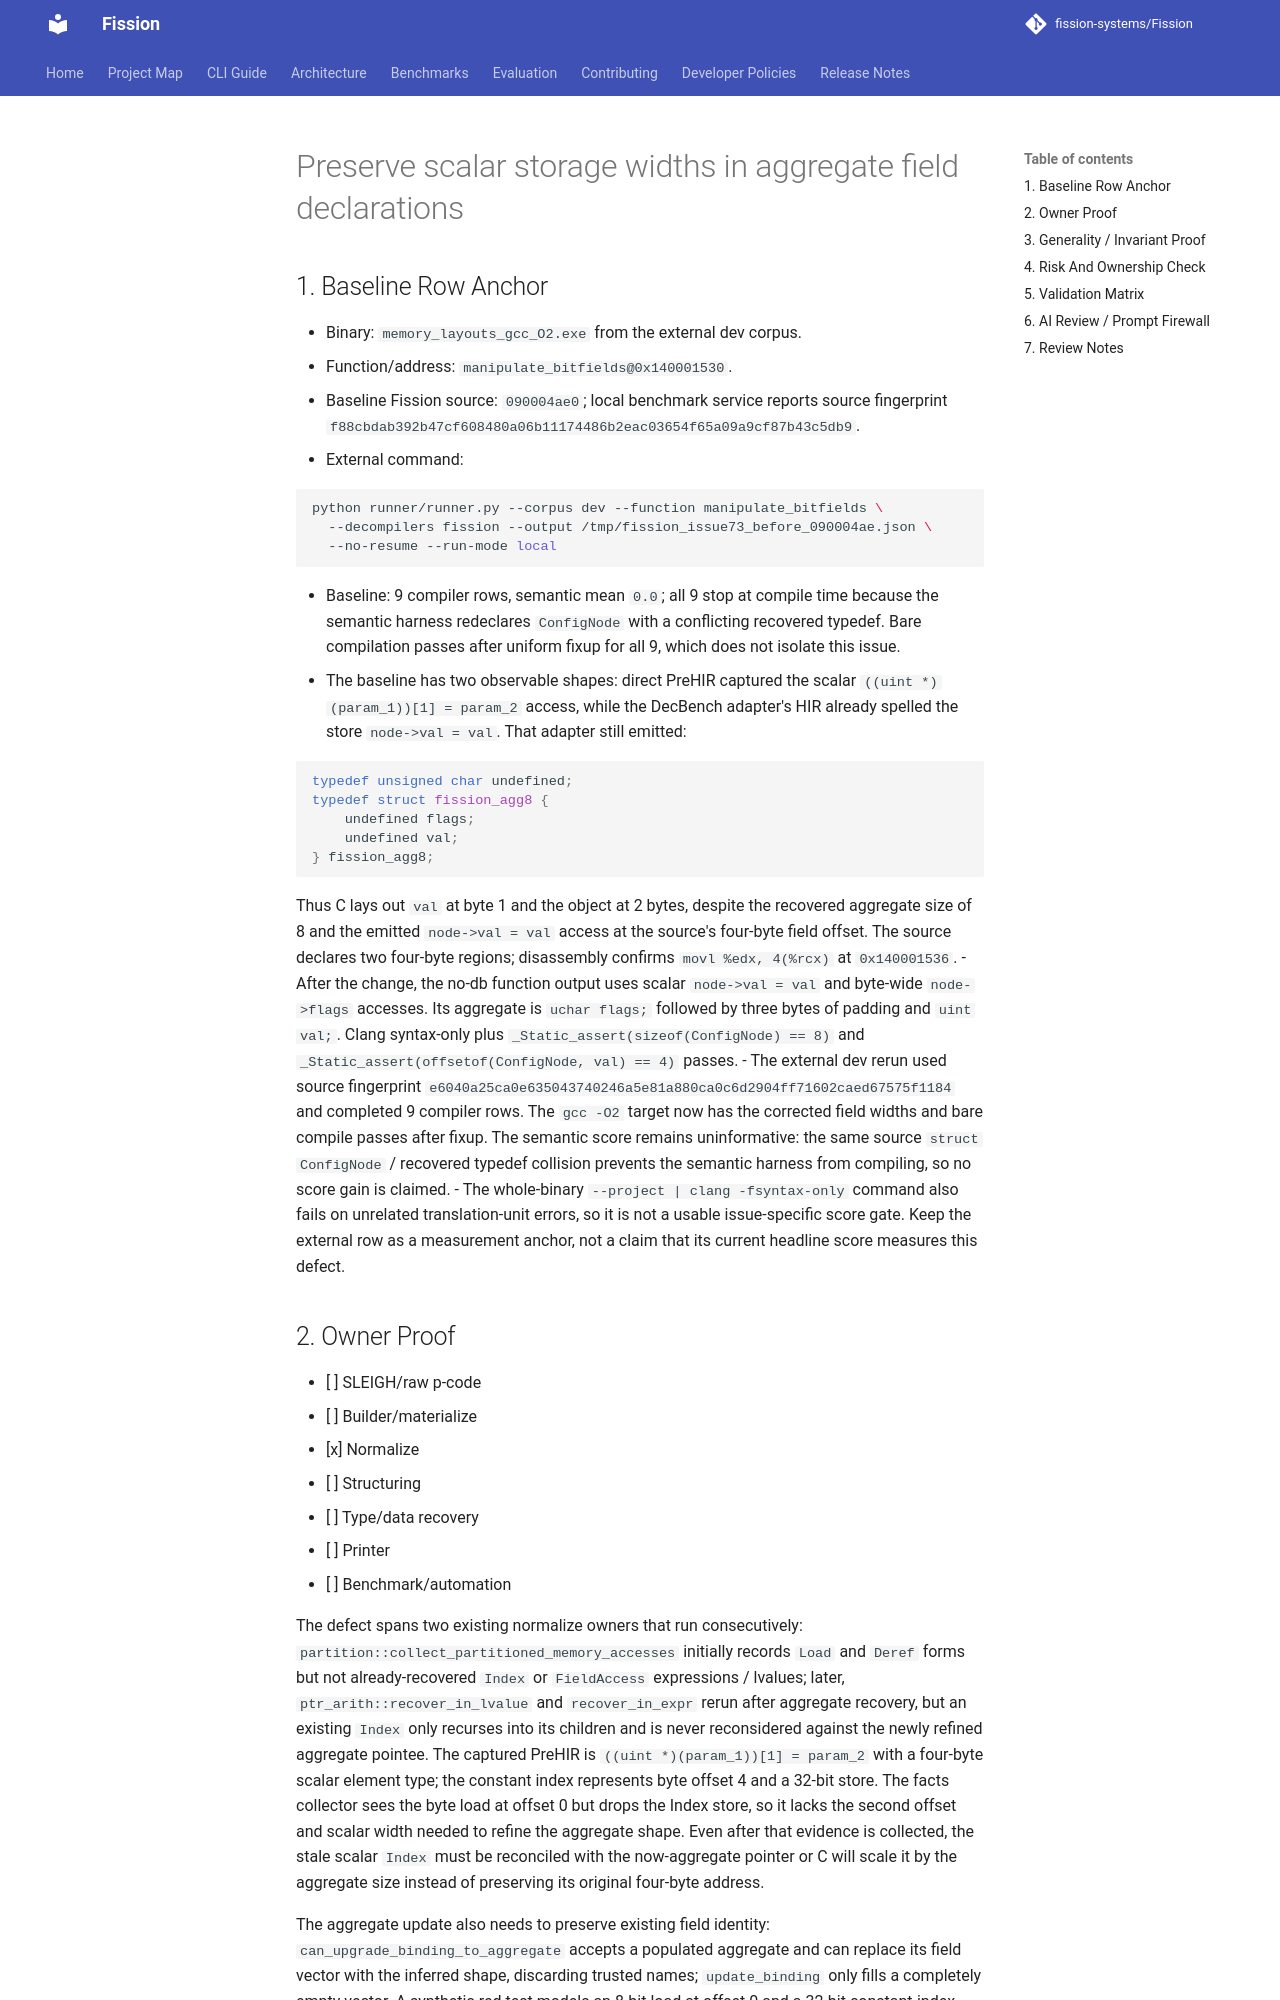

repository: fission-systems/Fission · page: proposals/2026-09-23-aggregate-pointer-scalar-stores/index.html · generator: mkdocs

# Preserve scalar storage widths in aggregate field declarations

## 1. Baseline Row Anchor

- Binary: `memory_layouts_gcc_O2.exe` from the external dev corpus.
- Function/address: `manipulate_bitfields@0x140001530`.
- Baseline Fission source: `090004ae0`; local benchmark service reports source
  fingerprint `f88cbdab392b47cf608480a06b11174486b2eac03654f65a09a9cf87b43c5db9`.
- External command:

  ```bash
  python runner/runner.py --corpus dev --function manipulate_bitfields \
    --decompilers fission --output /tmp/fission_issue73_before_090004ae.json \
    --no-resume --run-mode local
  ```

- Baseline: 9 compiler rows, semantic mean `0.0`; all 9 stop at compile time
  because the semantic harness redeclares `ConfigNode` with a conflicting
  recovered typedef. Bare compilation passes after uniform fixup for all 9,
  which does not isolate this issue.
- The baseline has two observable shapes: direct PreHIR captured the scalar
  `((uint *)(param_1))[1] = param_2` access, while the DecBench adapter's HIR
  already spelled the store `node->val = val`. That adapter still emitted:

  ```c
  typedef unsigned char undefined;
  typedef struct fission_agg8 {
      undefined flags;
      undefined val;
  } fission_agg8;
  ```

  Thus C lays out `val` at byte 1 and the object at 2 bytes, despite the
  recovered aggregate size of 8 and the emitted `node->val = val` access at
  the source's four-byte field offset. The source declares two four-byte
  regions; disassembly confirms `movl %edx, 4(%rcx)` at `0x140001536`.
- After the change, the no-db function output uses scalar `node->val = val`
  and byte-wide `node->flags` accesses. Its aggregate is `uchar flags;`
  followed by three bytes of padding and `uint val;`. Clang syntax-only plus
  `_Static_assert(sizeof(ConfigNode) == 8)` and
  `_Static_assert(offsetof(ConfigNode, val) == 4)` passes.
- The external dev rerun used source fingerprint
  `e6040a25ca0e635043740246a5e81a880ca0c6d2904ff71602caed67575f1184` and
  completed 9 compiler rows. The `gcc -O2` target now has the corrected field
  widths and bare compile passes after fixup. The semantic score remains
  uninformative: the same source `struct ConfigNode` / recovered typedef
  collision prevents the semantic harness from compiling, so no score gain is
  claimed.
- The whole-binary `--project | clang -fsyntax-only` command also fails on
  unrelated translation-unit errors, so it is not a usable issue-specific
  score gate. Keep the external row as a measurement anchor, not a claim that
  its current headline score measures this defect.
